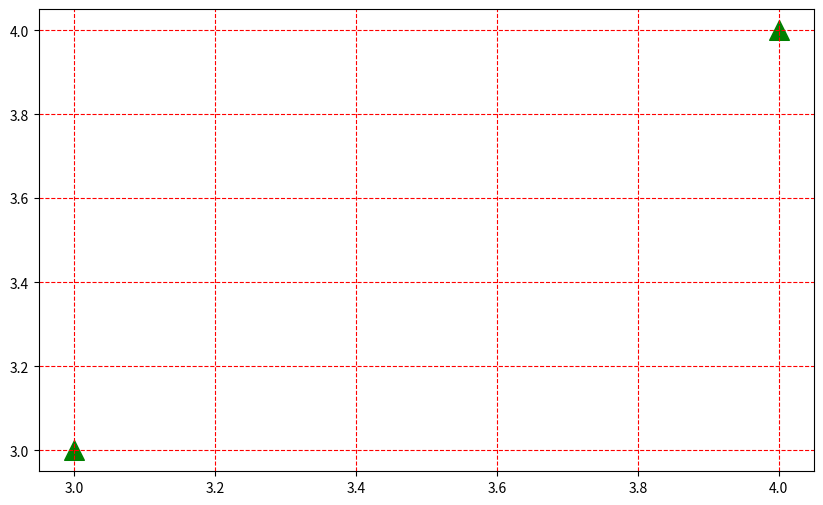

The script that saved this image:
import matplotlib.pyplot as plt
import numpy as np
import pandas as pd

fig = plt.figure(1, (10, 6))
ax = fig.add_subplot(111)

x = ['20230901', '20230902', '20230903', '20230904', '20230905']
y = np.linspace(0, 4, 5)

df = pd.DataFrame({
    'x': x,
    'y': y
})
ax.scatter(df.loc[y > 2].index, df['y'][y > 2], s=200, color='g', marker='^')


# s:点的大小 color:颜色
# ax.scatter(x, y, s=200, color='g', marker='^')

# 显示网格， linestyle：线的格式
plt.grid(color='r', linestyle='--')
fig.show()

